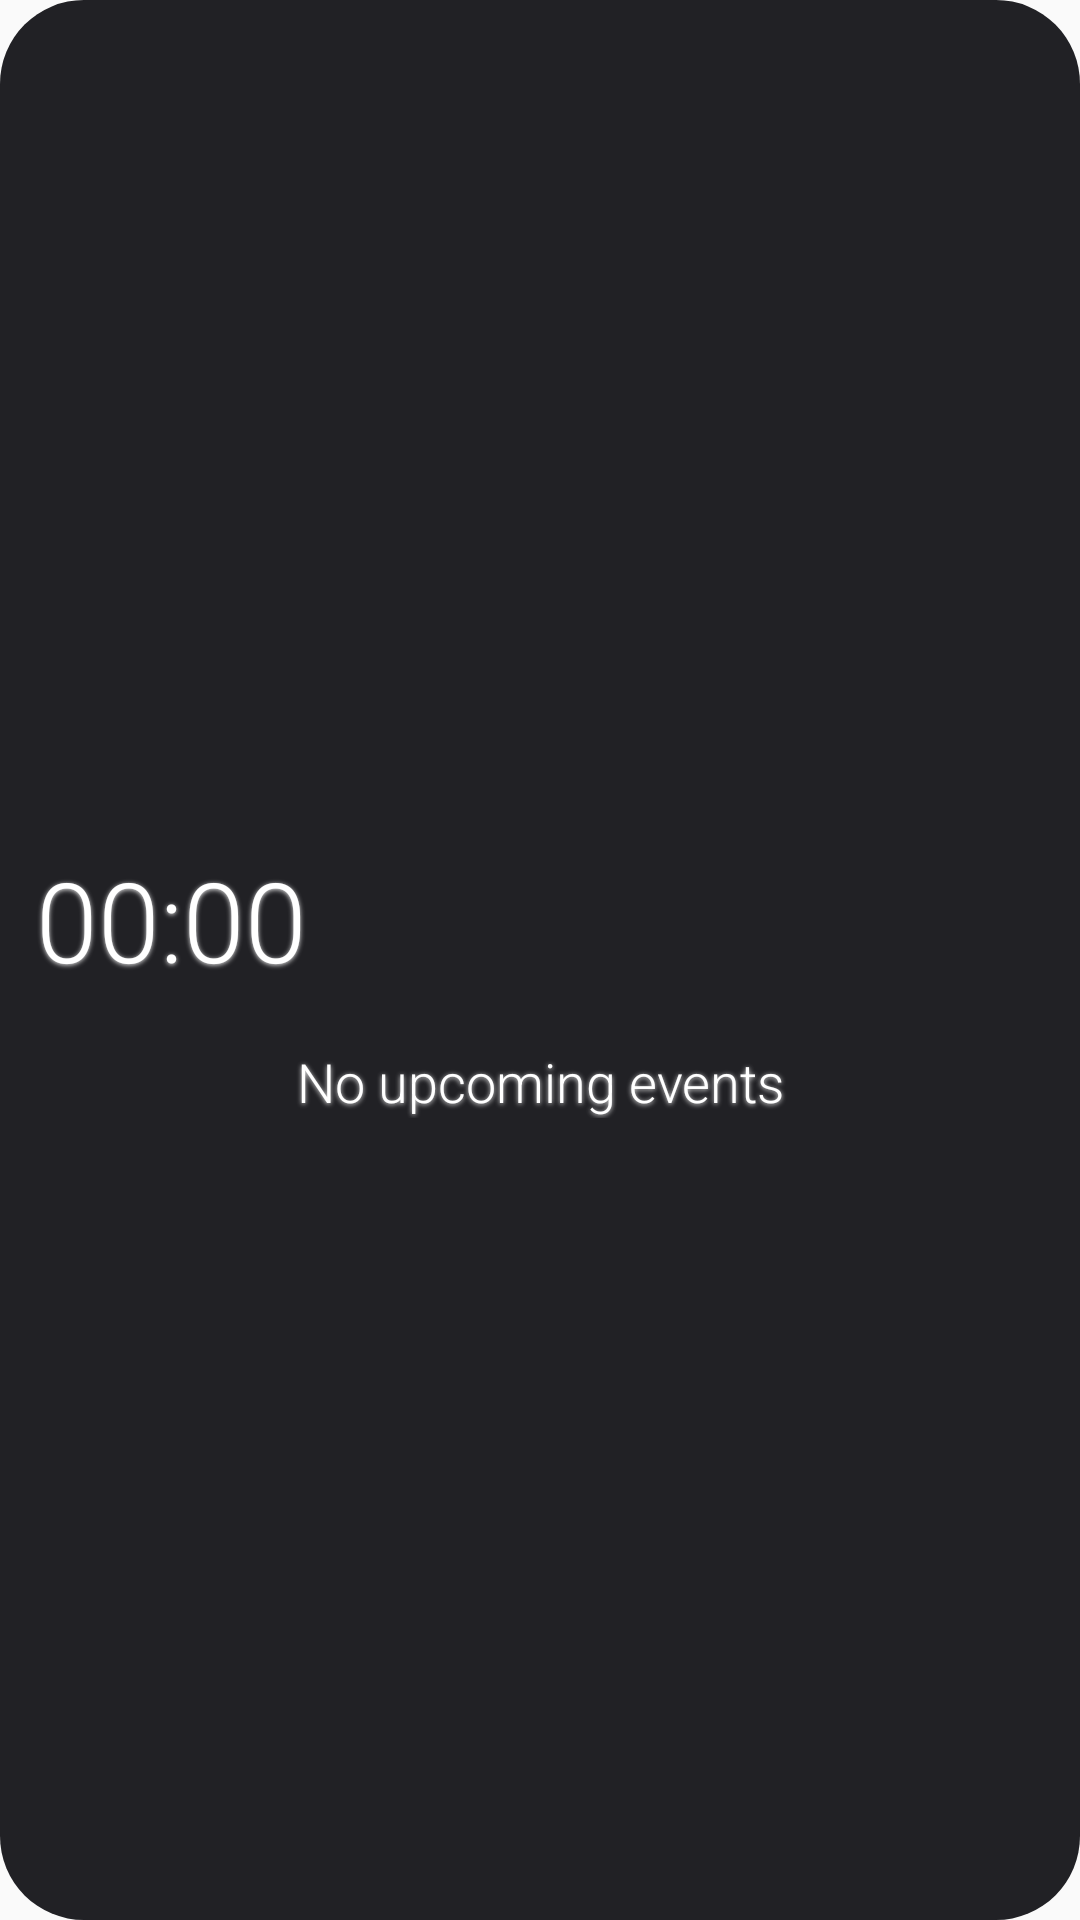

Produce the Android XML layout that renders to this screen, including the resource entries it uses.
<!-- AndroidManifest.xml: application theme Theme.Clockdown -->
<!-- res/layout/w_timer_thinlight.xml -->
<?xml version="1.0" encoding="utf-8"?>
<LinearLayout xmlns:android="http://schemas.android.com/apk/res/android"
    android:id="@+id/root"
    android:layout_width="match_parent"
    android:layout_height="match_parent"
    android:background="@drawable/widget_bg"
    android:gravity="center_vertical"
    android:orientation="vertical"
    android:padding="12dp">

    <LinearLayout
        android:layout_width="match_parent"
        android:layout_height="wrap_content"
        android:gravity="center_vertical"
        android:orientation="horizontal">

        <TextView
        android:shadowColor="#E6FFFFFF"
        android:shadowDx="0"
        android:shadowDy="1"
        android:shadowRadius="4"
            android:id="@+id/emoji"
            android:layout_width="38dp"
            android:layout_height="38dp"
            android:background="@drawable/widget_badge_light"
            android:gravity="center"
            android:textSize="20sp" />

        <TextView
        android:shadowColor="#E6FFFFFF"
        android:shadowDx="0"
        android:shadowDy="1"
        android:shadowRadius="4"
            android:id="@+id/name"
            android:layout_width="0dp"
            android:layout_height="wrap_content"
            android:layout_marginStart="10dp"
            android:layout_weight="1"
            android:ellipsize="end"
            android:fontFamily="sans-serif-light"
            android:maxLines="2"
            android:textColor="@color/white"
            android:textSize="15sp" />
    </LinearLayout>

    <LinearLayout
        android:layout_width="match_parent"
        android:layout_height="wrap_content"
        android:layout_marginTop="2dp"
        android:gravity="center_vertical"
        android:orientation="horizontal">

        <Chronometer
        android:shadowColor="#E6FFFFFF"
        android:shadowDx="0"
        android:shadowDy="1"
        android:shadowRadius="4"
            android:id="@+id/chrono"
            android:layout_width="0dp"
                android:layout_weight="1"
            android:layout_height="wrap_content"
                    android:fontFamily="sans-serif-light"
            android:fontFeatureSettings="tnum"
            android:includeFontPadding="false"
            android:textColor="@color/white"
            android:autoSizeMaxTextSize="37sp"
                android:autoSizeMinTextSize="14sp"
                android:autoSizeStepGranularity="1sp"
                android:autoSizeTextType="uniform"
                android:maxLines="1"
                android:textSize="37sp" />

        <ImageView
            android:id="@+id/progress_ring"
            android:layout_width="40dp"
            android:layout_height="40dp"
            android:layout_marginStart="6dp"
            android:contentDescription="@null"
            android:scaleType="fitCenter"
            android:visibility="gone" />
    </LinearLayout>

    <TextView
        android:shadowColor="#E6FFFFFF"
        android:shadowDx="0"
        android:shadowDy="1"
        android:shadowRadius="4"
        android:id="@+id/room"
        android:layout_width="match_parent"
        android:layout_height="wrap_content"
        android:layout_marginTop="2dp"
        android:ellipsize="end"
        android:fontFamily="sans-serif-light"
        android:maxLines="2"
        android:textColor="#B0FFFFFF"
        android:textSize="12sp" />

    <ImageView
        android:id="@+id/progress_strip"
        android:layout_width="match_parent"
        android:layout_height="10dp"
        android:layout_marginTop="5dp"
        android:contentDescription="@null"
        android:scaleType="fitXY"
        android:visibility="gone" />

    <TextView
        android:shadowColor="#E6FFFFFF"
        android:shadowDx="0"
        android:shadowDy="1"
        android:shadowRadius="4"
        android:id="@+id/empty"
        android:layout_width="match_parent"
        android:layout_height="wrap_content"
        android:fontFamily="sans-serif-light"
        android:gravity="center"
        android:text="No upcoming events"
        android:textColor="@color/white"
        android:textSize="18sp" />

    <TextView
        android:shadowColor="#E6FFFFFF"
        android:shadowDx="0"
        android:shadowDy="1"
        android:shadowRadius="4"
        android:id="@+id/empty_sub"
        android:layout_width="match_parent"
        android:layout_height="wrap_content"
        android:layout_marginTop="4dp"
        android:ellipsize="end"
        android:gravity="center"
        android:maxLines="2"
        android:textColor="#B0FFFFFF"
        android:textSize="12sp" />
</LinearLayout>
<!-- resources referenced by this layout -->
<resources>
  <color name="white">#FFFFFFFF</color>
  <!-- drawable widget_bg (drawable) -->
  <?xml version="1.0" encoding="utf-8"?>
  <shape xmlns:android="http://schemas.android.com/apk/res/android">
      <solid android:color="#F0141418" />
      <corners android:radius="28dp" />
  </shape>
  <style name="Theme.Clockdown" parent="android:Theme.Material.Light.NoActionBar" />
</resources>
